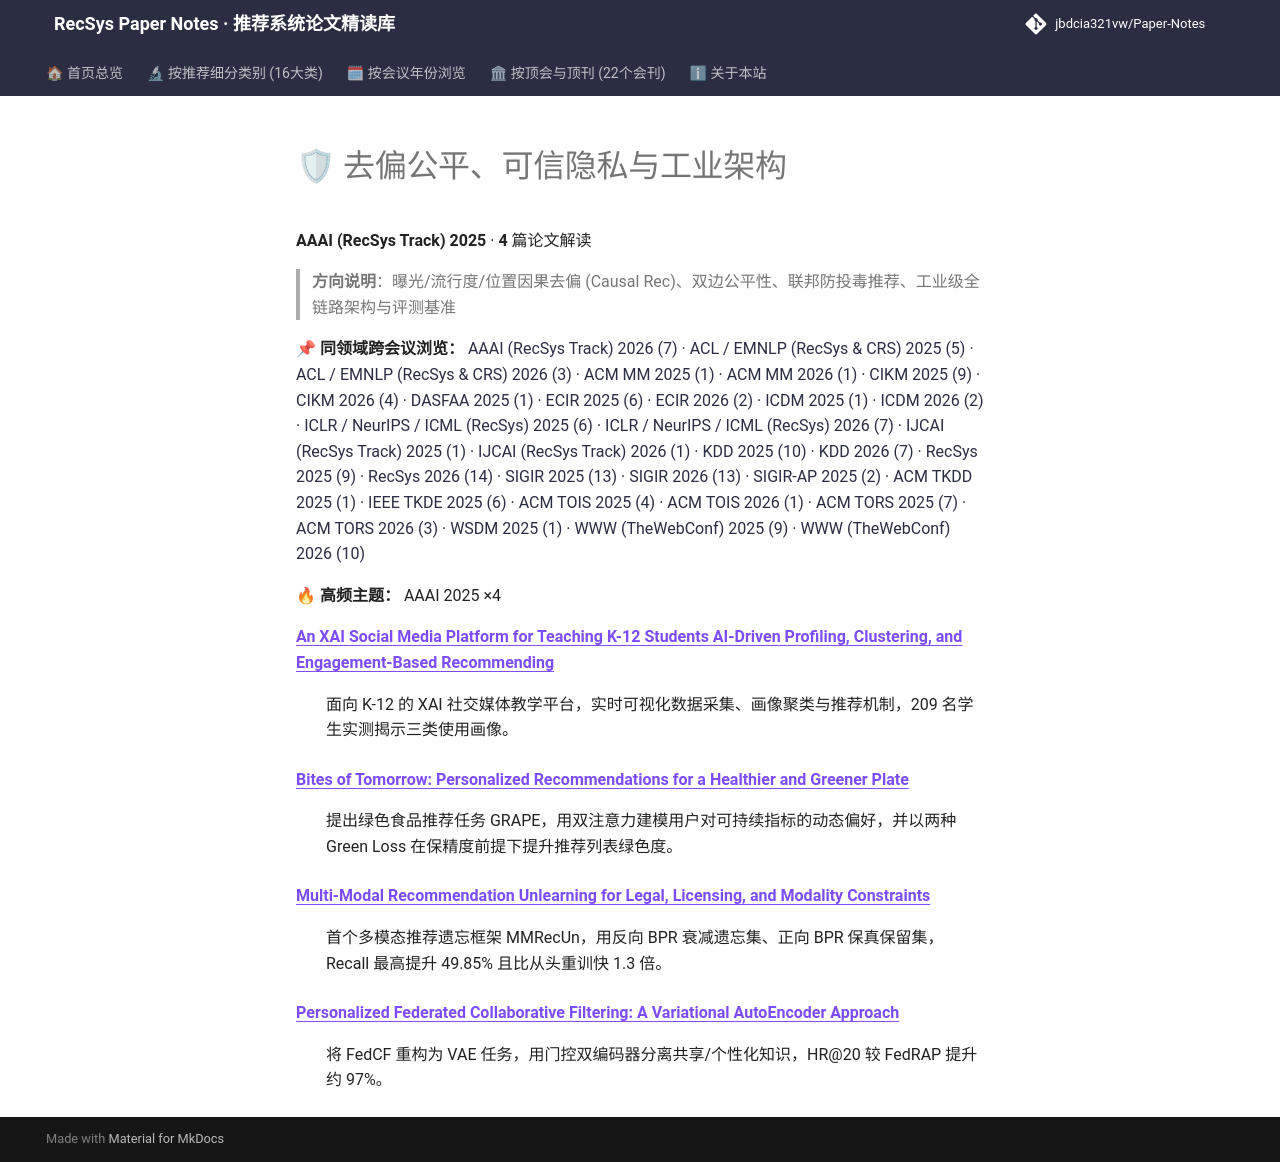

repository: jbdcia321vw/Paper-Notes · page: venues/AAAI/2025/debias_fairness_industrial/index.html · generator: mkdocs

# 🛡 去偏公平、可信隐私与工业架构

**AAAI (RecSys Track) 2025** · **4** 篇论文解读

> **方向说明**：曝光/流行度/位置因果去偏 (Causal Rec)、双边公平性、联邦防投毒推荐、工业级全链路架构与评测基准

📌 **同领域跨会议浏览：** [AAAI (RecSys Track) 2026 (7)](../../2026/debias_fairness_industrial/) · [ACL / EMNLP (RecSys & CRS) 2025 (5)](../../../ACL_EMNLP/2025/debias_fairness_industrial/) · [ACL / EMNLP (RecSys & CRS) 2026 (3)](../../../ACL_EMNLP/2026/debias_fairness_industrial/) · [ACM MM 2025 (1)](../../../ACM_MM/2025/debias_fairness_industrial/) · [ACM MM 2026 (1)](../../../ACM_MM/2026/debias_fairness_industrial/) · [CIKM 2025 (9)](../../../CIKM/2025/debias_fairness_industrial/) · [CIKM 2026 (4)](../../../CIKM/2026/debias_fairness_industrial/) · [DASFAA 2025 (1)](../../../DASFAA/2025/debias_fairness_industrial/) · [ECIR 2025 (6)](../../../ECIR/2025/debias_fairness_industrial/) · [ECIR 2026 (2)](../../../ECIR/2026/debias_fairness_industrial/) · [ICDM 2025 (1)](../../../ICDM/2025/debias_fairness_industrial/) · [ICDM 2026 (2)](../../../ICDM/2026/debias_fairness_industrial/) · [ICLR / NeurIPS / ICML (RecSys) 2025 (6)](../../../ICLR_NeurIPS_ICML/2025/debias_fairness_industrial/) · [ICLR / NeurIPS / ICML (RecSys) 2026 (7)](../../../ICLR_NeurIPS_ICML/2026/debias_fairness_industrial/) · [IJCAI (RecSys Track) 2025 (1)](../../../IJCAI/2025/debias_fairness_industrial/) · [IJCAI (RecSys Track) 2026 (1)](../../../IJCAI/2026/debias_fairness_industrial/) · [KDD 2025 (10)](../../../KDD/2025/debias_fairness_industrial/) · [KDD 2026 (7)](../../../KDD/2026/debias_fairness_industrial/) · [RecSys 2025 (9)](../../../RecSys/2025/debias_fairness_industrial/) · [RecSys 2026 (14)](../../../RecSys/2026/debias_fairness_industrial/) · [SIGIR 2025 (13)](../../../SIGIR/2025/debias_fairness_industrial/) · [SIGIR 2026 (13)](../../../SIGIR/2026/debias_fairness_industrial/) · [SIGIR-AP 2025 (2)](../../../SIGIR-AP/2025/debias_fairness_industrial/) · [ACM TKDD 2025 (1)](../../../TKDD/2025/debias_fairness_industrial/) · [IEEE TKDE 2025 (6)](../../../TKDE/2025/debias_fairness_industrial/) · [ACM TOIS 2025 (4)](../../../TOIS/2025/debias_fairness_industrial/) · [ACM TOIS 2026 (1)](../../../TOIS/2026/debias_fairness_industrial/) · [ACM TORS 2025 (7)](../../../TORS/2025/debias_fairness_industrial/) · [ACM TORS 2026 (3)](../../../TORS/2026/debias_fairness_industrial/) · [WSDM 2025 (1)](../../../WSDM/2025/debias_fairness_industrial/) · [WWW (TheWebConf) 2025 (9)](../../../WWW/2025/debias_fairness_industrial/) · [WWW (TheWebConf) 2026 (10)](../../../WWW/2026/debias_fairness_industrial/)

🔥 **高频主题：** AAAI 2025 ×4

<dl>
<dt><strong><a href="an_xai_social_media_platform_for_teaching_k_12_students_ai_driven_profiling/">An XAI Social Media Platform for Teaching K-12 Students AI-Driven Profiling, Clustering, and Engagement-Based Recommending</a></strong></dt>
<dd>
<p>面向 K-12 的 XAI 社交媒体教学平台，实时可视化数据采集、画像聚类与推荐机制，209 名学生实测揭示三类使用画像。</p>
</dd>
<dt><strong><a href="bites_of_tomorrow_personalized_recommendations_for_a_healthier_and_greener_/">Bites of Tomorrow: Personalized Recommendations for a Healthier and Greener Plate</a></strong></dt>
<dd>
<p>提出绿色食品推荐任务 GRAPE，用双注意力建模用户对可持续指标的动态偏好，并以两种 Green Loss 在保精度前提下提升推荐列表绿色度。</p>
</dd>
<dt><strong><a href="multi_modal_recommendation_unlearning_for_legal_licensing_and_modality_cons/">Multi-Modal Recommendation Unlearning for Legal, Licensing, and Modality Constraints</a></strong></dt>
<dd>
<p>首个多模态推荐遗忘框架 MMRecUn，用反向 BPR 衰减遗忘集、正向 BPR 保真保留集，Recall 最高提升 49.85% 且比从头重训快 1.3 倍。</p>
</dd>
<dt><strong><a href="personalized_federated_collaborative_filtering_a_variational_autoencoder_ap/">Personalized Federated Collaborative Filtering: A Variational AutoEncoder Approach</a></strong></dt>
<dd>
<p>将 FedCF 重构为 VAE 任务，用门控双编码器分离共享/个性化知识，HR@20 较 FedRAP 提升约 97%。</p>
</dd>
</dl>
